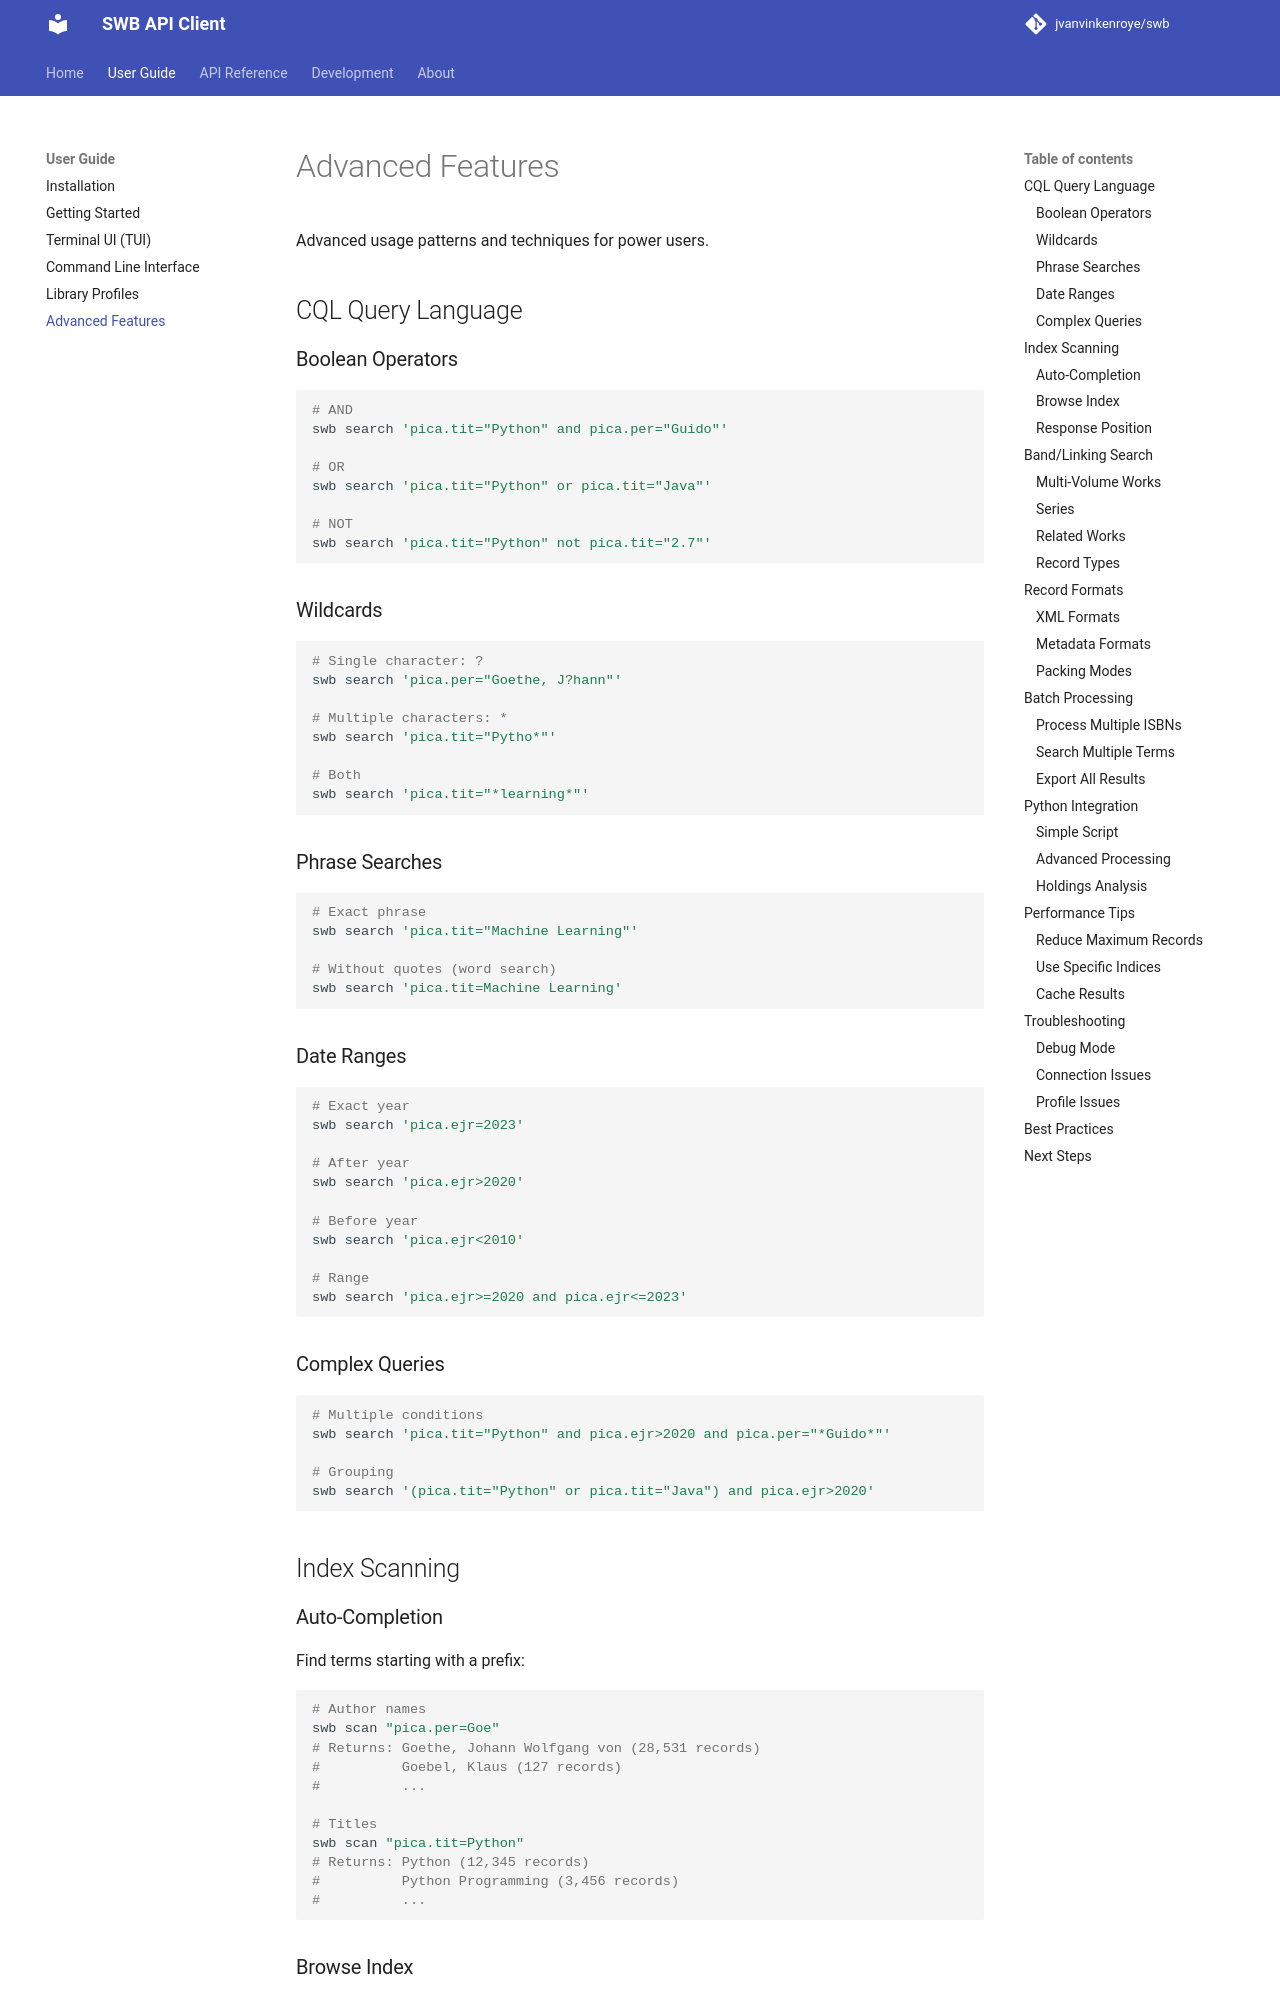

repository: jvanvinkenroye/swb · page: user-guide/advanced/index.html · generator: mkdocs

# Advanced Features

Advanced usage patterns and techniques for power users.

## CQL Query Language

### Boolean Operators

```bash
# AND
swb search 'pica.tit="Python" and pica.per="Guido"'

# OR
swb search 'pica.tit="Python" or pica.tit="Java"'

# NOT
swb search 'pica.tit="Python" not pica.tit="2.7"'
```

### Wildcards

```bash
# Single character: ?
swb search 'pica.per="Goethe, J?hann"'

# Multiple characters: *
swb search 'pica.tit="Pytho*"'

# Both
swb search 'pica.tit="*learning*"'
```

### Phrase Searches

```bash
# Exact phrase
swb search 'pica.tit="Machine Learning"'

# Without quotes (word search)
swb search 'pica.tit=Machine Learning'
```

### Date Ranges

```bash
# Exact year
swb search 'pica.ejr=2023'

# After year
swb search 'pica.ejr>2020'

# Before year
swb search 'pica.ejr<2010'

# Range
swb search 'pica.ejr>=2020 and pica.ejr<=2023'
```

### Complex Queries

```bash
# Multiple conditions
swb search 'pica.tit="Python" and pica.ejr>2020 and pica.per="*Guido*"'

# Grouping
swb search '(pica.tit="Python" or pica.tit="Java") and pica.ejr>2020'
```

## Index Scanning

### Auto-Completion

Find terms starting with a prefix:

```bash
# Author names
swb scan "pica.per=Goe"
# Returns: Goethe, Johann Wolfgang von (28,531 records)
#          Goebel, Klaus (127 records)
#          ...

# Titles
swb scan "pica.tit=Python"
# Returns: Python (12,345 records)
#          Python Programming (3,456 records)
#          ...
```

### Browse Index

Explore available terms:

```bash
# Browse subjects
swb scan "pica.sub=Informatik" --max 50

# Browse publishers
swb scan "pica.vlg=Springer" --max 20
```

### Response Position

Start at different position in results:

```bash
# Start at 11th term
swb scan "pica.per=Goe" --position 11
```
